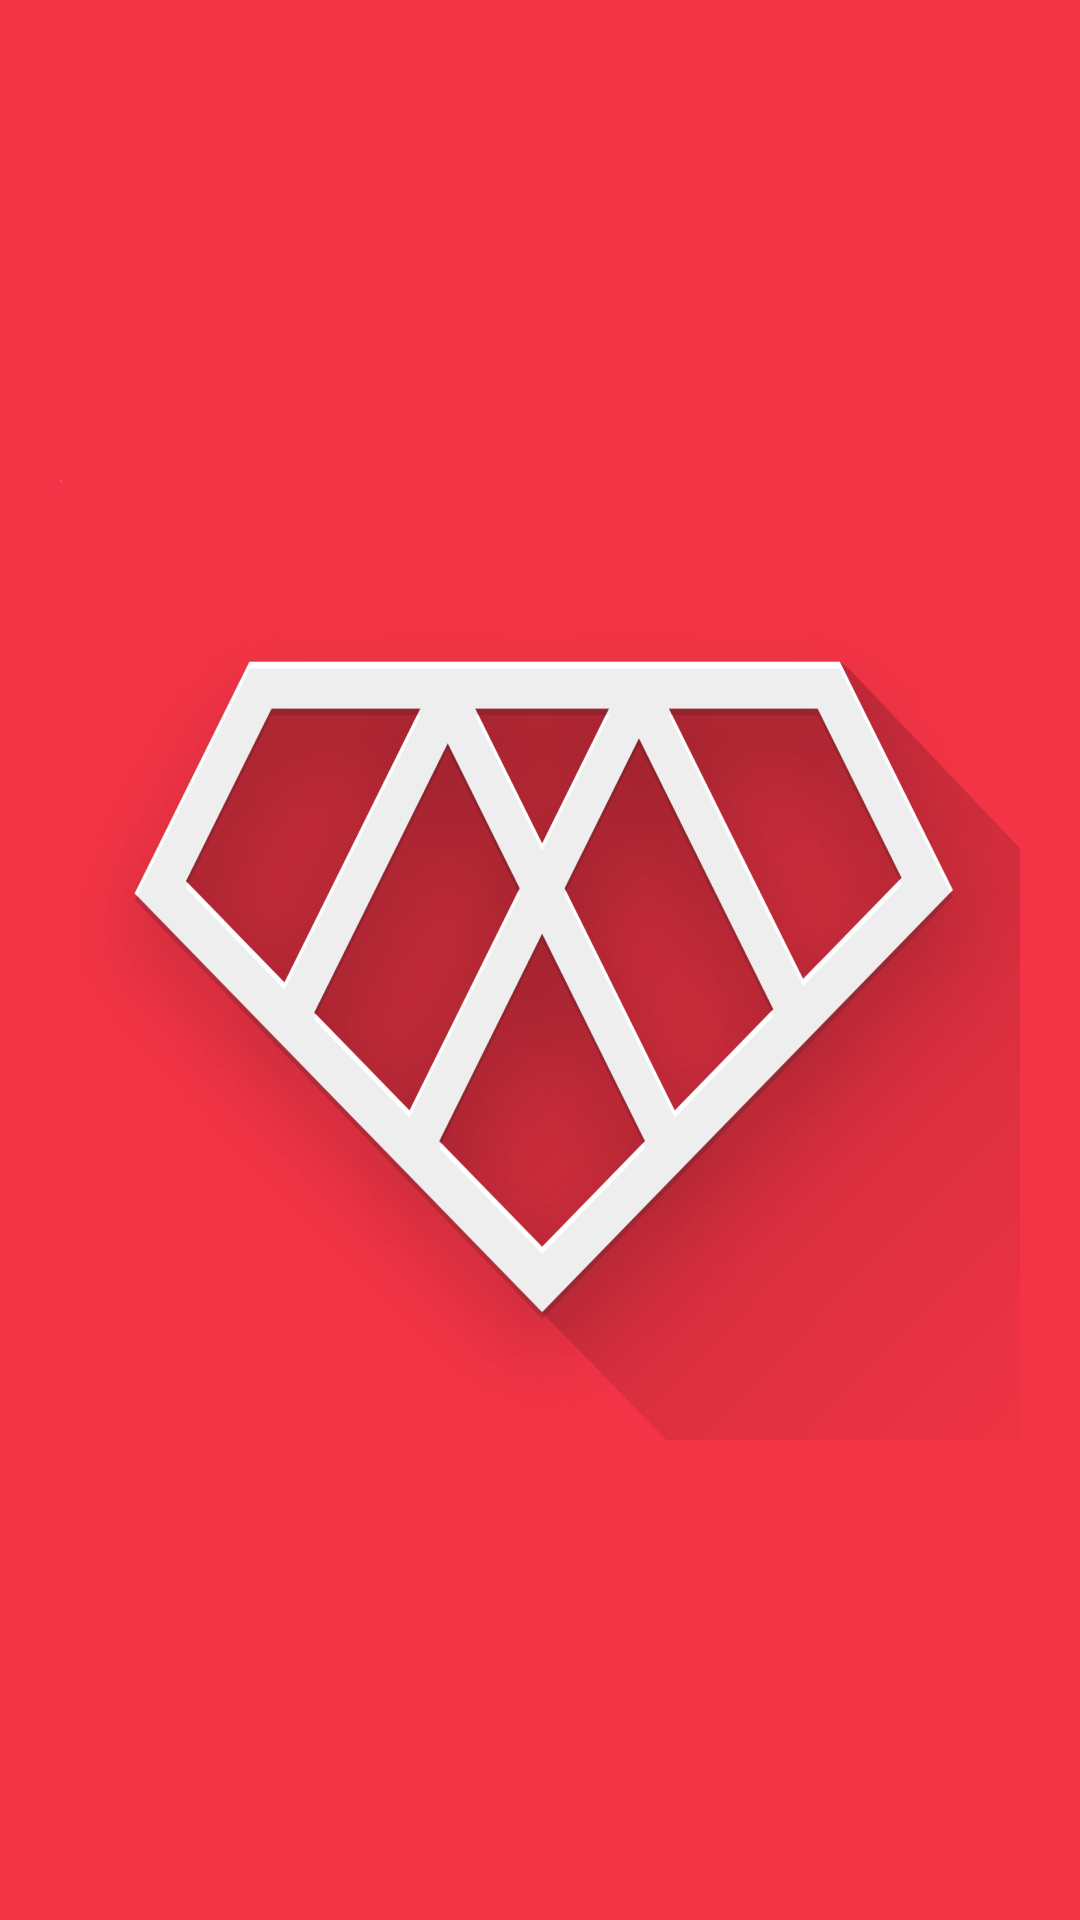

Layout XML and referenced resources for this Android screen:
<!-- AndroidManifest.xml: application theme AppTheme -->
<!-- res/layout/splash.xml -->
<?xml version="1.0" encoding="utf-8"?>

<RelativeLayout xmlns:android="http://schemas.android.com/apk/res/android"
    android:layout_width="match_parent"
    android:layout_height="match_parent"
    android:background="@color/colorPrimary">

    <ImageView
        android:id="@+id/imgLogo"
        android:layout_width="wrap_content"
        android:layout_height="wrap_content"
        android:layout_centerInParent="true"
        android:src="@drawable/logo_splash" />

    

</RelativeLayout>
<!-- resources referenced by this layout -->
<resources>
  <color name="colorPrimary">#F33446</color>
  <color name="white">#FFF</color>
  <!-- drawable logo_splash: png bitmap (drawable-hdpi, 63417 bytes) -->
  <style name="AppTheme" parent="AppTheme.Base" />
  <style name="AppTheme.Base" parent="Theme.AppCompat.Light">
          <item name="colorPrimary">@color/colorPrimary</item>
          <item name="colorPrimaryDark">@color/colorPrimaryDark</item>
          <item name="colorAccent">@color/colorAccent</item>
          <item name="android:windowNoTitle">true</item>
          <item name="windowActionBar">false</item>
          <item name="undoBarStyle">@style/UndoBar</item>
      </style>
  <color name="colorPrimaryDark">#C52A39</color>
  <color name="colorAccent">#2196F3</color>
  <style name="UndoBar" parent="@style/UndoBarMaterialStyle">
          <item name="buttonStyle">@style/UndoBarButton</item>
          <item name="messageStyle">@style/UndoBarMessage</item>
      </style>
  <style name="UndoBarButton" parent="@style/UndoBarButtonMaterial">
          <item name="android:textSize">15sp</item>
          <item name="android:textAllCaps">true</item>
          <item name="android:textColor">@color/colorPrimary</item>
      </style>
  <style name="UndoBarMessage" parent="@style/UndoBarMessageMaterial">
          <item name="android:textSize">15sp</item>
      </style>
</resources>
